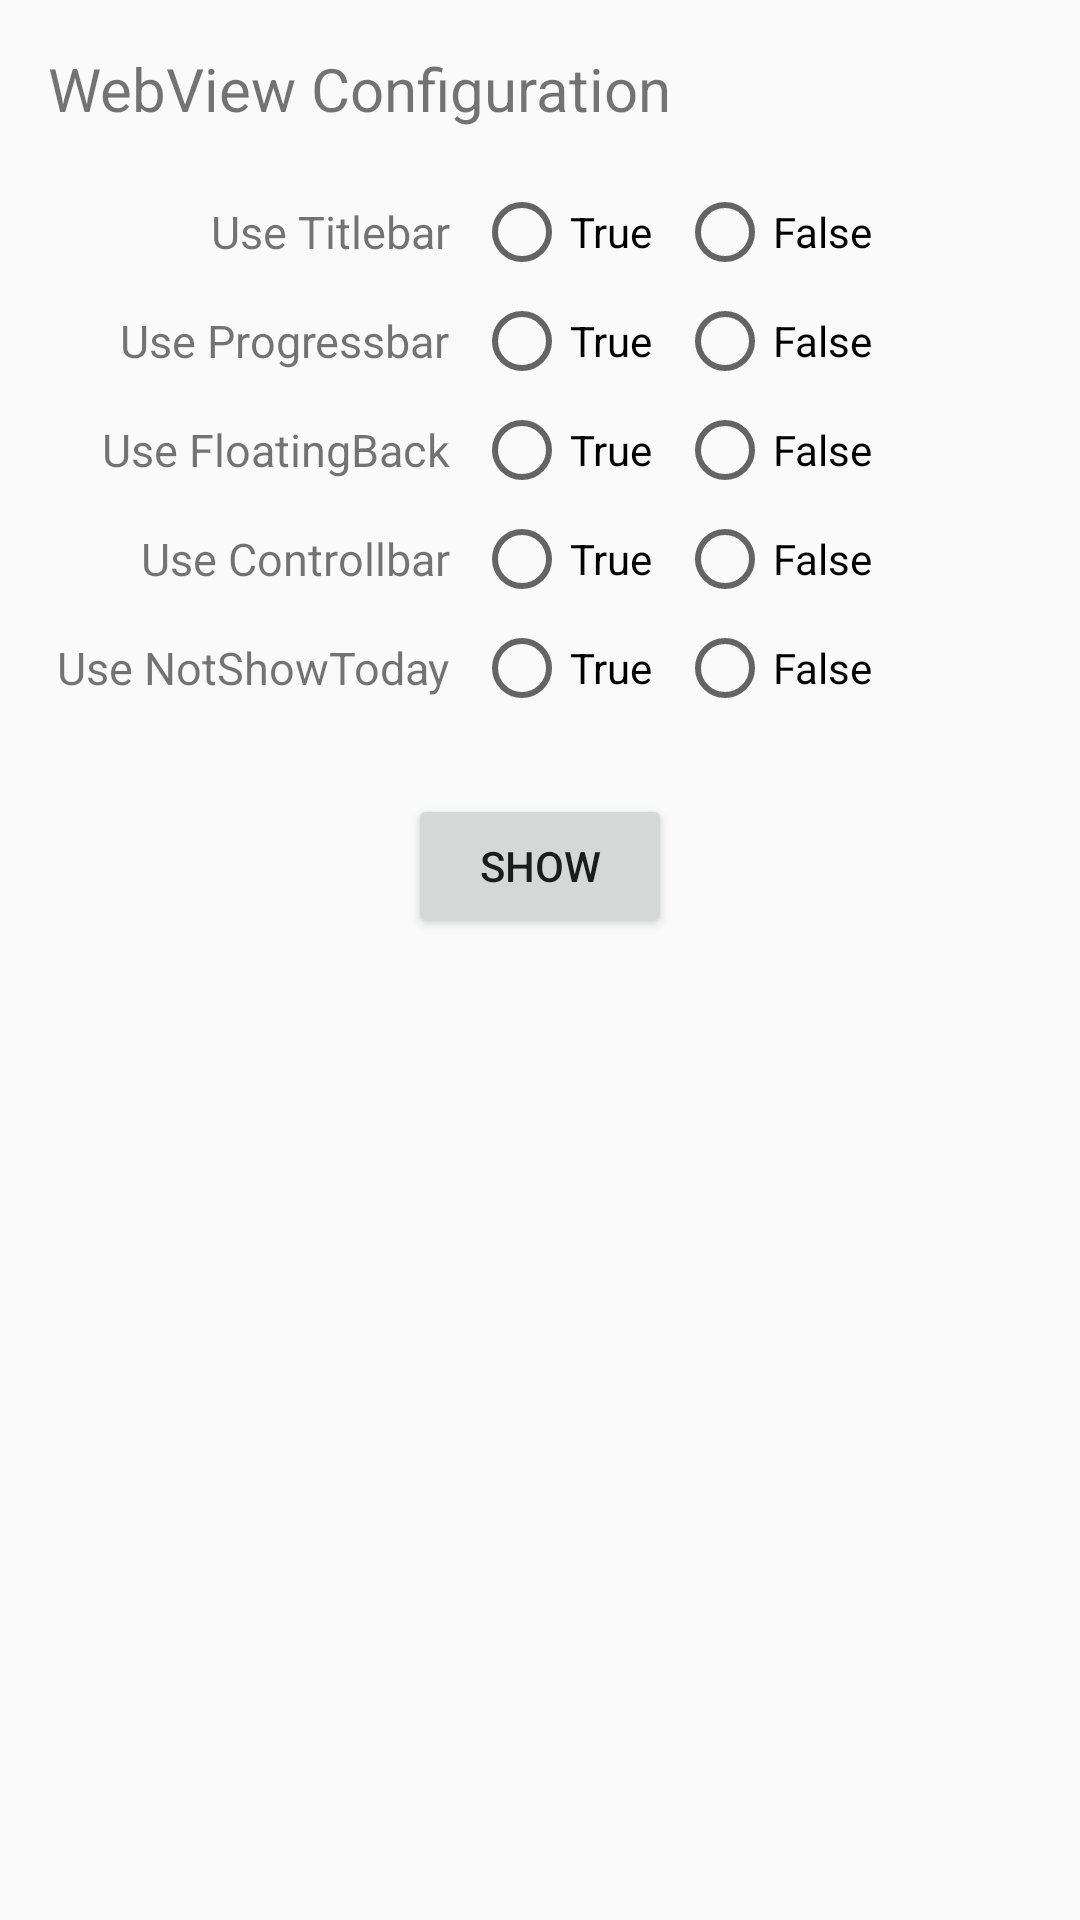

Android layout source for this screen:
<!-- AndroidManifest.xml: application theme AppTheme.NoActionBar -->
<!-- res/layout/activity_main.xml -->
<?xml version="1.0" encoding="utf-8"?>
<layout xmlns:android="http://schemas.android.com/apk/res/android"
    xmlns:app="http://schemas.android.com/apk/res-auto"
    xmlns:tools="http://schemas.android.com/tools"
    tools:context=".MainActivity">

    <data>

        <variable
            name="handlers"
            type="com.example.webview.MainActivity.Handler" />
    </data>

    <androidx.constraintlayout.widget.ConstraintLayout
        android:layout_width="match_parent"
        android:layout_height="match_parent">

        <TextView
            android:id="@+id/webview_config"
            android:layout_width="wrap_content"
            android:layout_height="wrap_content"
            android:layout_marginStart="16dp"
            android:layout_marginLeft="16dp"
            android:layout_marginTop="16dp"
            android:text="WebView Configuration"
            android:textSize="20sp"
            app:layout_constraintStart_toStartOf="parent"
            app:layout_constraintTop_toTopOf="parent" />


        <androidx.constraintlayout.widget.Guideline
            android:id="@+id/guideline"
            android:layout_width="wrap_content"
            android:layout_height="wrap_content"
            android:orientation="vertical"
            app:layout_constraintGuide_begin="150dp" />

        
        <TextView
            android:id="@+id/config_titlebar"
            android:layout_width="wrap_content"
            android:layout_height="wrap_content"
            android:layout_marginTop="24dp"
            android:text="@string/config_titlebar"
            android:textSize="@dimen/config_text_size"
            app:layout_constraintEnd_toStartOf="@+id/guideline"
            app:layout_constraintTop_toBottomOf="@+id/webview_config" />

        <RadioGroup
            android:id="@+id/radio_titlebar"
            android:layout_width="wrap_content"
            android:layout_height="wrap_content"
            android:layout_marginStart="8dp"
            android:orientation="horizontal"
            app:layout_constraintBottom_toBottomOf="@+id/config_titlebar"
            app:layout_constraintStart_toEndOf="@+id/config_titlebar"
            app:layout_constraintTop_toTopOf="@+id/config_titlebar">

            <RadioButton
                android:id="@+id/radio_titlebar_true"
                android:layout_width="wrap_content"
                android:layout_height="wrap_content"
                android:text="@string/config_true" />

            <RadioButton
                android:id="@+id/radio_titlebar_false"
                android:layout_width="wrap_content"
                android:layout_height="wrap_content"
                android:layout_marginStart="8dp"
                android:text="@string/config_false" />
        </RadioGroup>

        
        <TextView
            android:id="@+id/config_progressbar"
            android:layout_width="wrap_content"
            android:layout_height="wrap_content"
            android:layout_marginTop="16dp"
            android:text="@string/config_progressbar"
            android:textSize="@dimen/config_text_size"
            app:layout_constraintEnd_toStartOf="@+id/guideline"
            app:layout_constraintTop_toBottomOf="@+id/config_titlebar" />

        <RadioGroup
            android:id="@+id/radio_progressbar"
            android:layout_width="wrap_content"
            android:layout_height="wrap_content"
            android:layout_marginStart="8dp"
            android:orientation="horizontal"
            app:layout_constraintBottom_toBottomOf="@+id/config_progressbar"
            app:layout_constraintStart_toEndOf="@+id/config_progressbar"
            app:layout_constraintTop_toTopOf="@+id/config_progressbar">

            <RadioButton
                android:id="@+id/radio_progressbar_true"
                android:layout_width="wrap_content"
                android:layout_height="wrap_content"
                android:text="@string/config_true" />

            <RadioButton
                android:id="@+id/radio_progressbar_false"
                android:layout_width="wrap_content"
                android:layout_height="wrap_content"
                android:layout_marginStart="8dp"
                android:text="@string/config_false" />
        </RadioGroup>

        
        <TextView
            android:id="@+id/config_floating_back"
            android:layout_width="wrap_content"
            android:layout_height="wrap_content"
            android:layout_marginTop="16dp"
            android:text="@string/config_floating_back"
            android:textSize="@dimen/config_text_size"
            app:layout_constraintEnd_toStartOf="@+id/guideline"
            app:layout_constraintTop_toBottomOf="@+id/config_progressbar" />

        <RadioGroup
            android:id="@+id/radio_floating_back"
            android:layout_width="wrap_content"
            android:layout_height="wrap_content"
            android:layout_marginStart="8dp"
            android:orientation="horizontal"
            app:layout_constraintBottom_toBottomOf="@+id/config_floating_back"
            app:layout_constraintStart_toEndOf="@+id/config_floating_back"
            app:layout_constraintTop_toTopOf="@+id/config_floating_back">

            <RadioButton
                android:id="@+id/radio_floating_back_true"
                android:layout_width="wrap_content"
                android:layout_height="wrap_content"
                android:text="@string/config_true" />

            <RadioButton
                android:id="@+id/radio_floating_back_false"
                android:layout_width="wrap_content"
                android:layout_height="wrap_content"
                android:layout_marginStart="8dp"
                android:text="@string/config_false" />
        </RadioGroup>

        
        <TextView
            android:id="@+id/config_controllbar"
            android:layout_width="wrap_content"
            android:layout_height="wrap_content"
            android:layout_marginTop="16dp"
            android:text="@string/config_controllbar"
            android:textSize="@dimen/config_text_size"
            app:layout_constraintEnd_toStartOf="@+id/guideline"
            app:layout_constraintTop_toBottomOf="@+id/config_floating_back" />

        <RadioGroup
            android:id="@+id/radio_controllbar"
            android:layout_width="wrap_content"
            android:layout_height="wrap_content"
            android:layout_marginStart="8dp"
            android:orientation="horizontal"
            app:layout_constraintBottom_toBottomOf="@+id/config_controllbar"
            app:layout_constraintStart_toEndOf="@+id/config_controllbar"
            app:layout_constraintTop_toTopOf="@+id/config_controllbar">

            <RadioButton
                android:id="@+id/radio_controllbar_true"
                android:layout_width="wrap_content"
                android:layout_height="wrap_content"
                android:text="@string/config_true" />

            <RadioButton
                android:id="@+id/radio_controllbar_false"
                android:layout_width="wrap_content"
                android:layout_height="wrap_content"
                android:layout_marginStart="8dp"
                android:text="@string/config_false" />
        </RadioGroup>

        
        <TextView
            android:id="@+id/config_not_show_today"
            android:layout_width="wrap_content"
            android:layout_height="wrap_content"
            android:layout_marginTop="16dp"
            android:text="@string/config_not_show_today"
            android:textSize="@dimen/config_text_size"
            app:layout_constraintEnd_toStartOf="@+id/guideline"
            app:layout_constraintTop_toBottomOf="@+id/config_controllbar" />

        <RadioGroup
            android:id="@+id/radio_not_show_today"
            android:layout_width="wrap_content"
            android:layout_height="wrap_content"
            android:layout_marginStart="8dp"
            android:orientation="horizontal"
            app:layout_constraintBottom_toBottomOf="@+id/config_not_show_today"
            app:layout_constraintStart_toEndOf="@+id/config_not_show_today"
            app:layout_constraintTop_toTopOf="@+id/config_not_show_today">

            <RadioButton
                android:id="@+id/radio_not_show_today_true"
                android:layout_width="wrap_content"
                android:layout_height="wrap_content"
                android:text="@string/config_true" />

            <RadioButton
                android:id="@+id/radio_not_show_today_false"
                android:layout_width="wrap_content"
                android:layout_height="wrap_content"
                android:layout_marginStart="8dp"
                android:text="@string/config_false" />
        </RadioGroup>

        <Button
            android:id="@+id/show_dialog_button"
            android:layout_width="wrap_content"
            android:layout_height="wrap_content"
            android:layout_marginTop="32dp"
            android:onClick="@{handlers::onClickListener}"
            android:text="@string/dialog_show"
            app:layout_constraintEnd_toEndOf="parent"
            app:layout_constraintStart_toStartOf="parent"
            app:layout_constraintTop_toBottomOf="@+id/config_not_show_today" />
    </androidx.constraintlayout.widget.ConstraintLayout>
</layout>
<!-- resources referenced by this layout -->
<resources>
  <dimen name="config_text_size">15sp</dimen>
  <string name="config_controllbar">Use Controllbar</string>
  <string name="config_false">False</string>
  <string name="config_floating_back">Use FloatingBack</string>
  <string name="config_not_show_today">Use NotShowToday</string>
  <string name="config_progressbar">Use Progressbar</string>
  <string name="config_titlebar">Use Titlebar</string>
  <string name="config_true">True</string>
  <string name="dialog_show">Show</string>
  <style name="AppTheme.NoActionBar" parent="Theme.AppCompat.Light.NoActionBar">
          <item name="android:background">@null</item>
  
          <item name="colorPrimary">@color/colorPrimary</item>
          <item name="colorPrimaryDark">@color/colorPrimaryDark</item>
          <item name="colorAccent">@color/colorAccent</item>
  
          <item name="windowActionBar">false</item>
          <item name="windowNoTitle">true</item>
      </style>
  <color name="colorPrimary">#800020</color>
  <color name="colorPrimaryDark">#5A0016</color>
  <color name="colorAccent">#F36D8F</color>
</resources>
